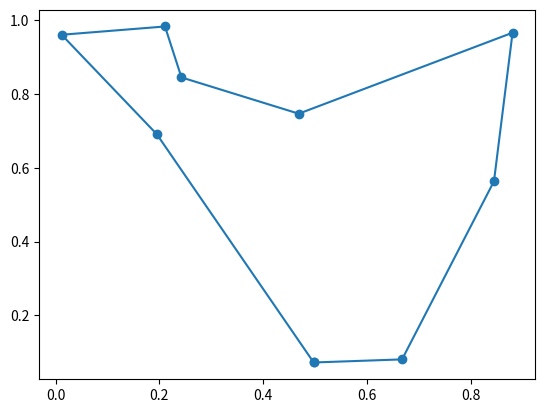

Write the Python code that produced this figure.
import numpy as np
from itertools import permutations
import matplotlib.pyplot as plt
N = 9 
length = lambda r: np.linalg.norm(r[0] - r[-1]) + sum(np.linalg.norm(frm - to) for frm, to in zip(r[1:], r[:-1]))
points = np.random.uniform(0, 1, size = (N, 2))
best_route = np.array(min(permutations(points, N), key=length))
plt.plot(list(best_route[:, 0]) + [best_route[0][0]], list(best_route[:, 1]) + [best_route[0][1]], marker = "o")
plt.show()